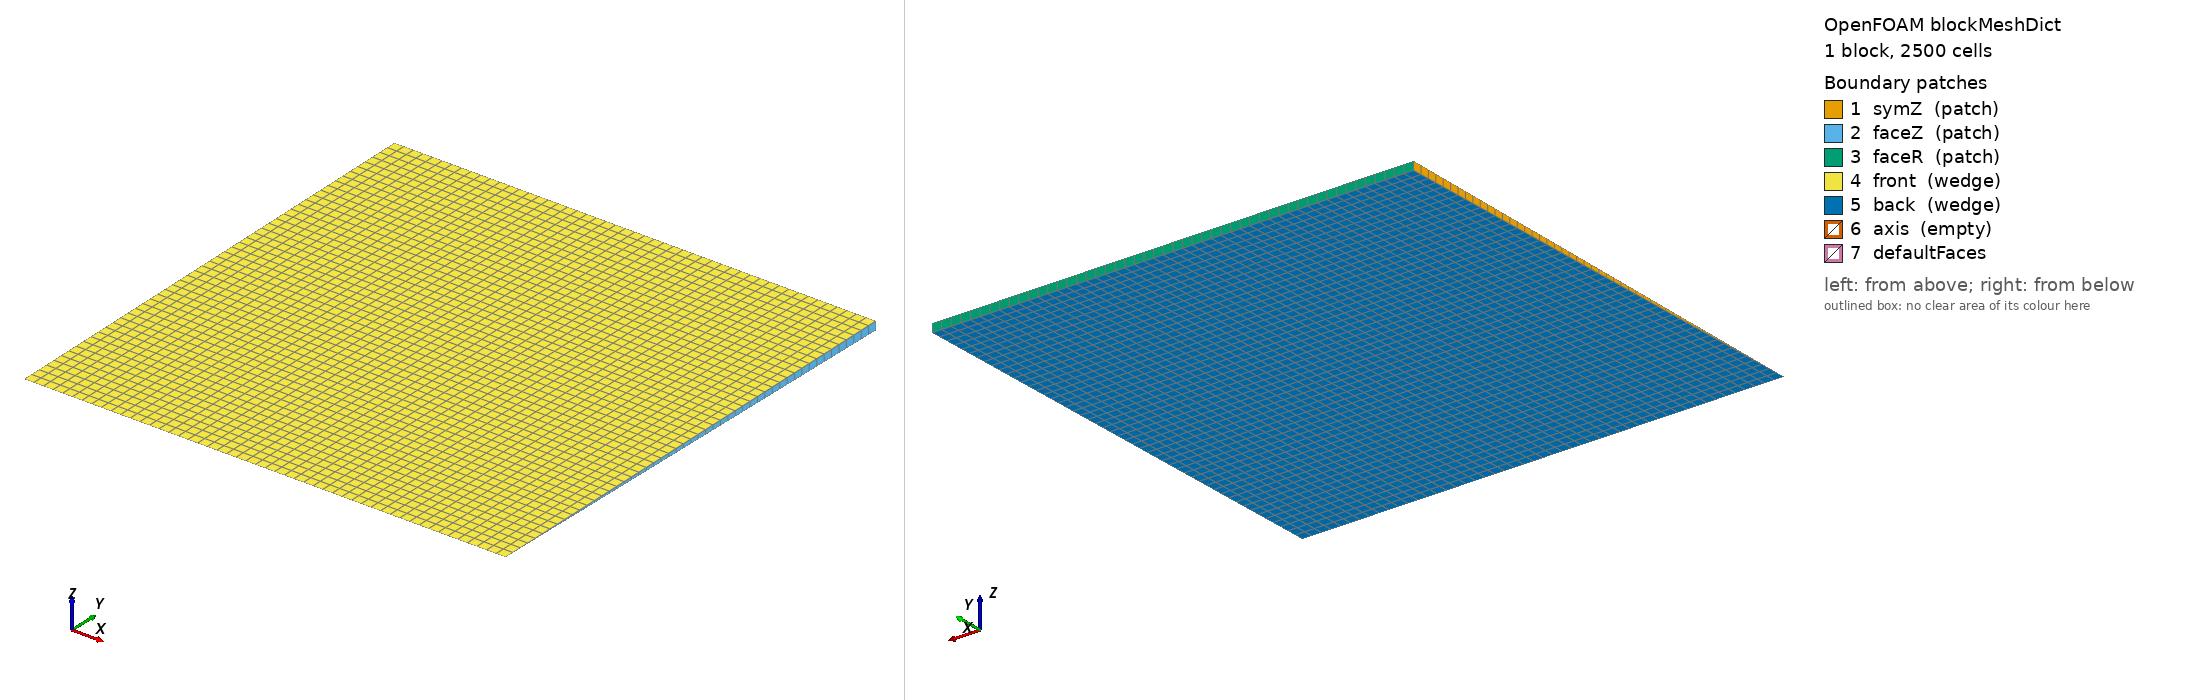

OpenFOAM case: the mesh blockMesh builds from blockMeshDict, 1 block(s), 2500 cells. Boundary patches (legend numbers): 1 symZ (patch), 2 faceZ (patch), 3 faceR (patch), 4 front (wedge), 5 back (wedge), 6 axis (empty), 7 defaultFaces. Left view from above one corner, right view from below the opposite corner. Boundary conditions: 1 field file(s) under 0/ or 0.orig/; 5 of 7 drawn patches have an entry in a shipped field file.

=== system/blockMeshDict ===
FoamFile
{
    version     2.0;
    format      ascii;
    class       dictionary;
    location    "system";
    object      blockMeshDict;
}
scale 1;

vertices
(
    (0          0            0)
    (0.0100000000      0            0)
    (0.0100000000      0.009999619231      -0.000087265355)
    (0          0.009999619231      -0.000087265355)
    (0          0.009999619231      0.000087265355)
    (0.0100000000      0.009999619231      0.000087265355)
);

blocks
(
    hex (0 1 2 3 0 1 5 4) (50 50 1) simpleGrading (1 1 1)
);

edges ();

boundary
(
    symZ  { type patch; faces ( (0 3 4 0) ); }
    faceZ { type patch; faces ( (1 2 5 1) ); }
    faceR { type patch; faces ( (3 2 5 4) ); }
    front { type wedge; faces ( (0 1 5 4) ); }
    back  { type wedge; faces ( (0 1 2 3) ); }
    axis  { type empty; faces ( ); }
);

mergePatchPairs ();


=== system/controlDict ===
FoamFile
{
    version     2.0;
    format      ascii;
    class       dictionary;
    location    "system";
    object      controlDict;
}
application     laplacianFoam;
startFrom       startTime;
startTime       0;
stopAt          endTime;
endTime         2;
deltaT          0.0001;
writeControl    runTime;
writeInterval   1;
purgeWrite      0;
writeFormat     ascii;
writePrecision  14;
writeCompression off;
timeFormat      general;
timePrecision   6;
runTimeModifiable false;


=== 0.orig/T ===
FoamFile
{
    version     2.0;
    format      ascii;
    class       volScalarField;
    location    "0";
    object      T;
}
dimensions      [0 0 0 1 0 0 0];

internalField   uniform 1;

boundaryField
{
    symZ  { type zeroGradient; }
    faceZ
    {
        type            mixed;
        refValue        uniform 0;
        refGradient     uniform 0;
        valueFraction   uniform 0.0099009900990099011;
    }
    faceR
    {
        type            mixed;
        refValue        uniform 0;
        refGradient     uniform 0;
        valueFraction   uniform 0.0098676103627989911;
    }
    front { type wedge; }
    back  { type wedge; }
}
